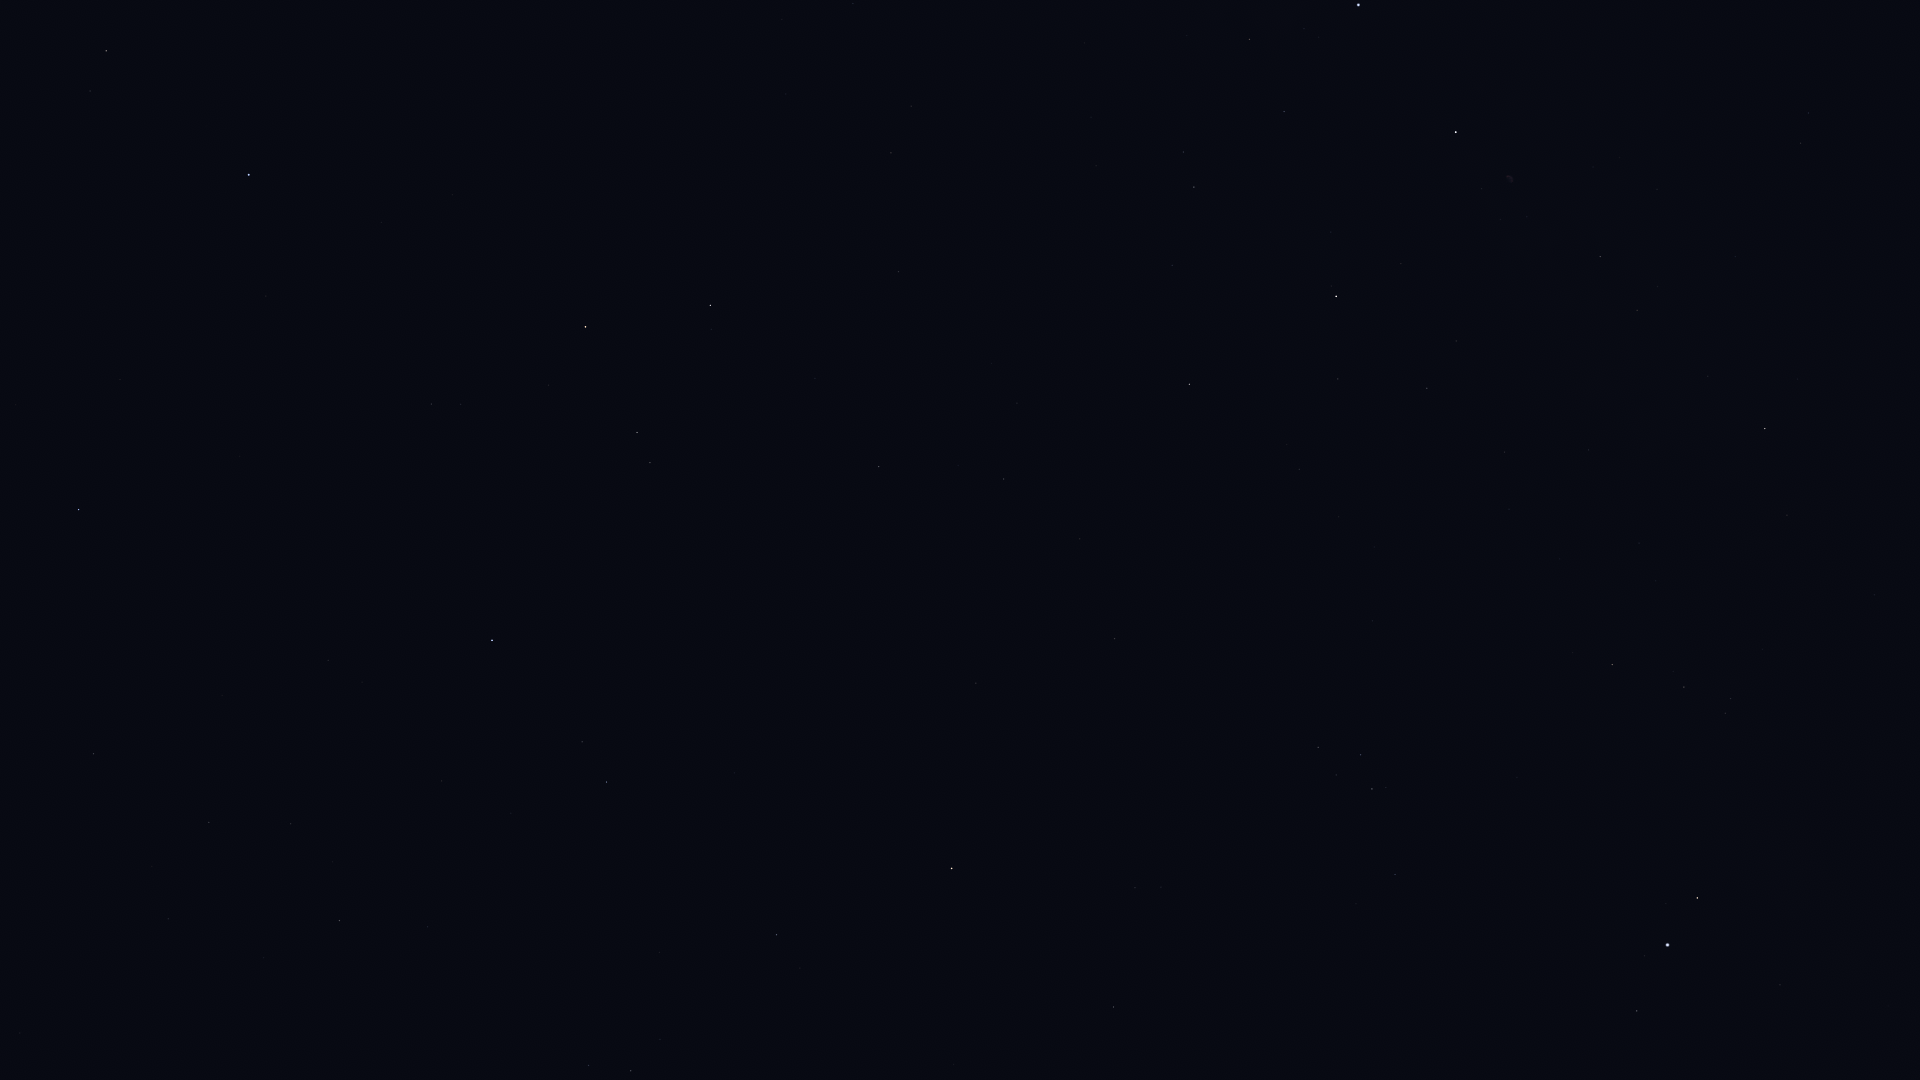

Data behind this chart, as committed beside it:
Star_ID, Name, X, Y
677, Alpheratz, 249, 175
1067, Algenib, 79, 510
1547, Citadelle, 30, 524
3092, HIP 3092, 106, 51
94481, Aladfar, 1809, 113
95771, Anser, 1787, 515
95947, Albireo, 1765, 429
96078, Uruk, 1785, 737
96757, Sham, 1731, 699
96837, HIP 96837, 1725, 713
97278, Tarazed, 1697, 898
97365, HIP 97365, 1684, 687
97649, Altair, 1668, 945
97938, Libertas, 1645, 956
98036, Alshain, 1637, 1011
98110, HIP 98110, 1600, 257
98337, HIP 98337, 1612, 665
98543, HIP 98543, 1589, 450
98920, HIP 98920, 1573, 653
99894, Chechia, 1497, 1055
100453, Sadr, 1456, 132
101421, Aldulfin, 1395, 874
101769, Rotanev, 1372, 789
101958, Sualocin, 1361, 755
102098, Deneb, 1359, 5
102488, Aljanah, 1336, 296
103527, Musica, 1237, 876
104521, HIP 104521, 1161, 887
104780, Solaris, 1152, 771
104858, HIP 104858, 1135, 888
104987, Kitalpha, 1114, 1007
105570, HIP 105570, 1074, 962
107310, HIP 107310, 1017, 403
107315, Enif, 952, 868
107354, HIP 107354, 1004, 479
109176, HIP 109176, 879, 467
109352, HIP 109352, 903, 273
109427, Biham, 777, 935
109937, HIP 109937, 891, 153
111104, HIP 111104, 853, 4
111497, HIP 111497, 589, 1065
112029, Homam, 607, 782
112158, Matar, 710, 305
112748, Sadalbari, 637, 432
113881, Scheat, 586, 327
113889, Fumalsamakah, 428, 927
113963, Markab, 492, 640
114322, Ebla, 359, 1076
114971, HIP 114971, 340, 921
115227, HIP 115227, 333, 862
115250, Salm, 461, 404
115623, Alkarab, 432, 404
115738, HIP 115738, 264, 958
115830, HIP 115830, 291, 824
116076, Veritate, 540, 8
116771, HIP 116771, 209, 822
116928, HIP 116928, 168, 919
117245, HIP 117245, 152, 866
118268, HIP 118268, 94, 754
